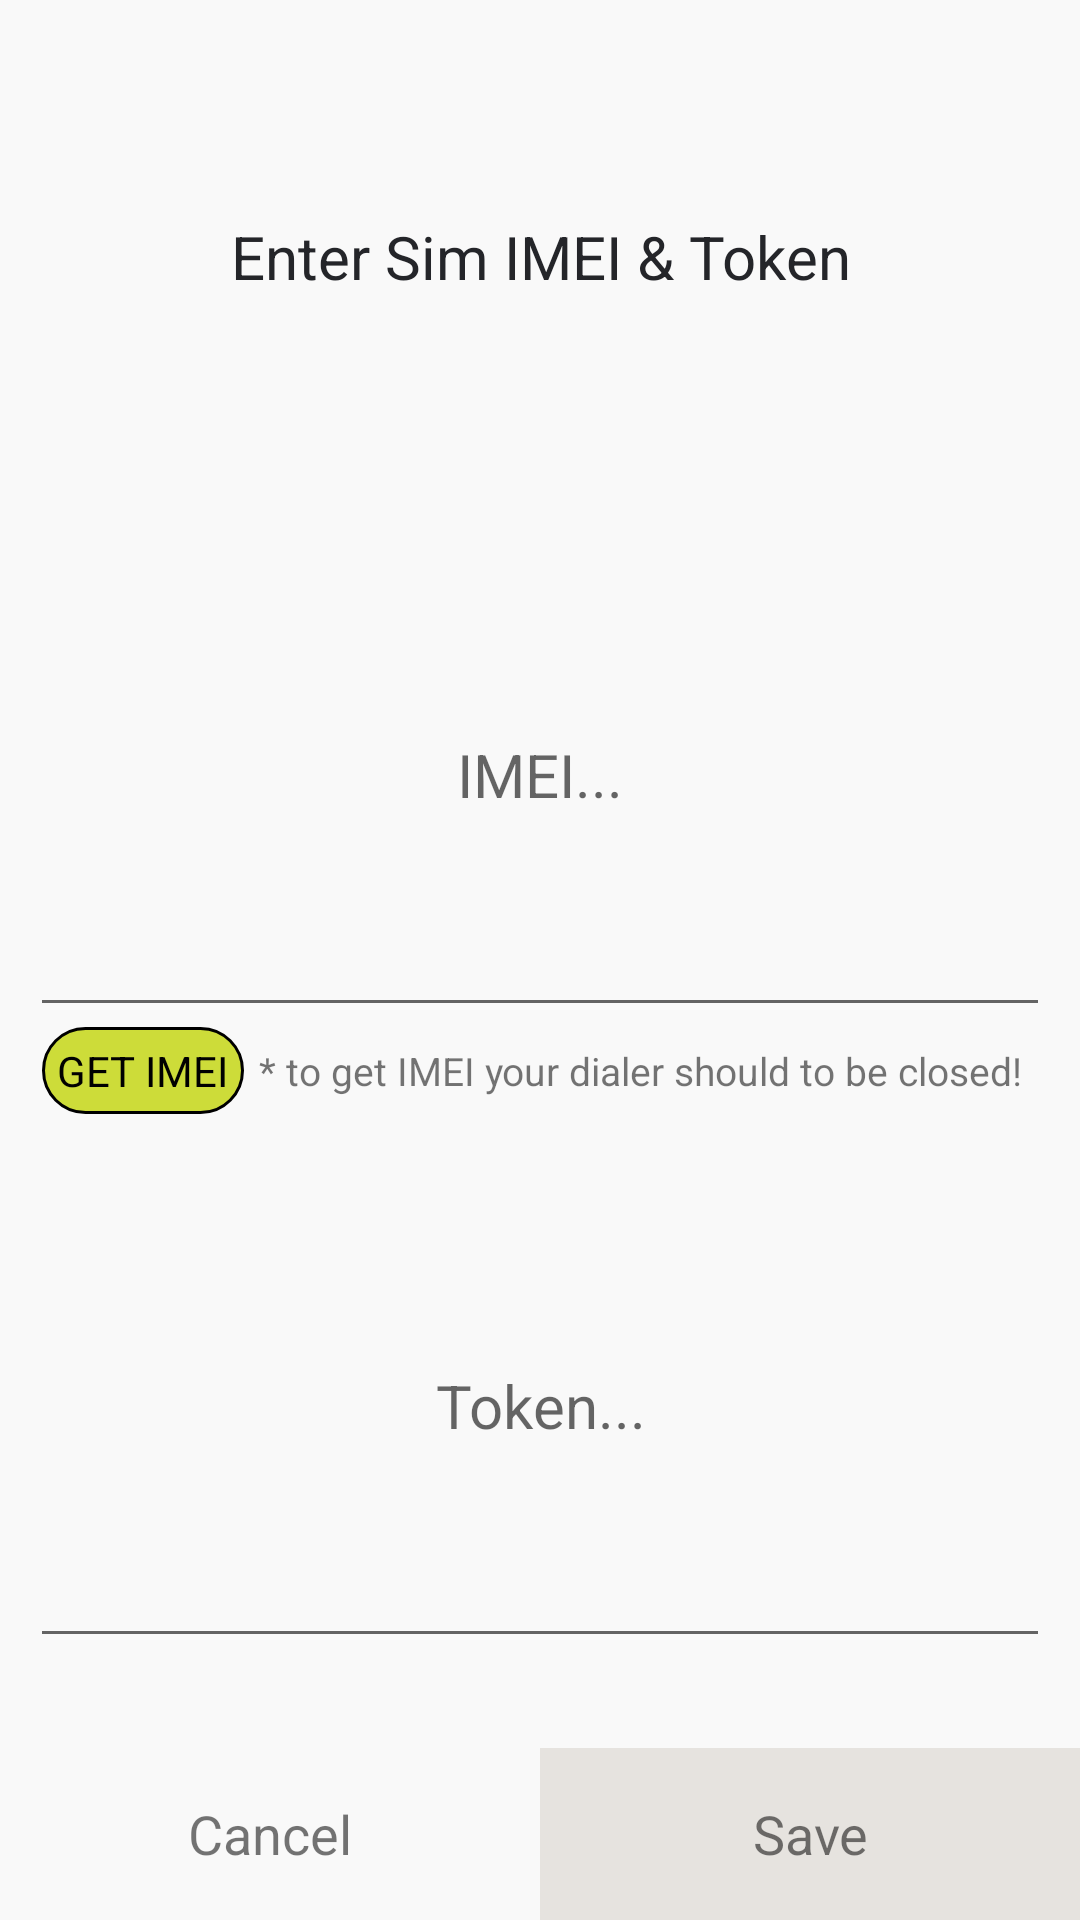

Reconstruct the res/layout file that produces this screen, plus the resources it refers to.
<!-- AndroidManifest.xml: application theme Theme.SmsParsing -->
<!-- res/layout/fragment_imei.xml -->
<?xml version="1.0" encoding="utf-8"?>
<FrameLayout

    xmlns:android="http://schemas.android.com/apk/res/android"
    xmlns:app="http://schemas.android.com/apk/res-auto"
    android:id="@+id/parentframe"
    android:layout_width="match_parent"
    android:layout_height="wrap_content"
    android:background="@color/transparent">


    <androidx.appcompat.widget.LinearLayoutCompat
        android:layout_width="match_parent"
        android:layout_height="match_parent"
        android:background="#F9F9F9"
        android:orientation="vertical">

        <androidx.appcompat.widget.AppCompatTextView
            android:layout_width="match_parent"
            android:layout_height="0dp"
            android:layout_gravity="center"
            android:layout_marginStart="30dp"
            android:layout_marginEnd="30dp"
            android:layout_weight="3"
            android:gravity="center"
            android:padding="29dp"
            android:text="Enter Sim IMEI &amp; Token"
            android:textColor="#242529"
            android:textSize="20sp" />

        <androidx.appcompat.widget.AppCompatEditText
            android:id="@+id/emeiET"
            android:layout_width="match_parent"
            android:layout_height="0dp"
            android:layout_gravity="center"
            android:layout_marginStart="10dp"
            android:layout_marginEnd="10dp"
            android:layout_weight="3"
            android:gravity="center"
            android:hint="IMEI..."
            android:textColor="#242529"
            android:textSize="20sp" />

        <androidx.appcompat.widget.LinearLayoutCompat
            android:layout_width="match_parent"
            android:layout_height="wrap_content"
            android:layout_marginStart="10dp"
            android:layout_marginEnd="10dp"
            android:layout_marginBottom="10dp"
            android:gravity="center"
            android:orientation="horizontal">

            <androidx.appcompat.widget.AppCompatTextView
                android:id="@+id/tv_get_imei"
                android:layout_width="wrap_content"
                android:layout_height="wrap_content"
                android:background="@drawable/fix_background"
                android:padding="5dp"
                android:textColor="@color/black"
                android:text="GET IMEI" />

            <androidx.appcompat.widget.AppCompatTextView
                android:id="@+id/tv_get_imei_description"
                android:layout_width="wrap_content"
                android:layout_height="wrap_content"
                android:padding="5dp"

                android:textSize="13sp"
                android:text="* to get IMEI your dialer should to be closed!" />

        </androidx.appcompat.widget.LinearLayoutCompat>

        <androidx.appcompat.widget.AppCompatEditText
            android:id="@+id/tokenImeiET"
            android:layout_width="match_parent"
            android:layout_height="0dp"
            android:layout_gravity="center"
            android:layout_marginStart="10dp"
            android:layout_marginEnd="10dp"
            android:layout_marginBottom="30dp"
            android:layout_weight="3"
            android:gravity="center"
            android:hint="Token..."
            android:textColor="#242529"
            android:textSize="20sp" />


        <androidx.appcompat.widget.LinearLayoutCompat
            android:layout_width="match_parent"
            android:layout_height="0dp"
            android:layout_weight="1"
            android:orientation="horizontal">

            <androidx.appcompat.widget.AppCompatTextView
                android:id="@+id/logOutNo"
                android:layout_width="0dp"
                android:layout_height="match_parent"
                android:layout_gravity="center"
                android:layout_weight="1"
                android:gravity="center"
                android:padding="15dp"
                android:text="Cancel"
                android:textSize="18sp" />

            <androidx.appcompat.widget.AppCompatTextView
                android:id="@+id/logOutYes"
                android:layout_width="0dp"
                android:layout_height="match_parent"
                android:layout_gravity="center"
                android:layout_weight="1"
                android:background="#E6E3DF"
                android:gravity="center"
                android:padding="15dp"
                android:text="Save"
                android:textSize="18sp" />


        </androidx.appcompat.widget.LinearLayoutCompat>


    </androidx.appcompat.widget.LinearLayoutCompat>

    <FrameLayout
        android:id="@+id/progressShield"
        android:layout_width="match_parent"
        android:layout_height="match_parent"
        android:alpha="0.8"
        android:background="@color/black_tranparent"
        android:clickable="true"
        android:focusable="true"
        android:visibility="gone">

        <ProgressBar
            style="@style/Widget.AppCompat.ProgressBar"
            android:layout_width="80dp"
            android:layout_height="80dp"
            android:layout_gravity="center"
            android:visibility="visible" />

    </FrameLayout>


</FrameLayout>
<!-- resources referenced by this layout -->
<resources>
  <color name="black">#FF000000</color>
  <color name="black_tranparent">#0C000000</color>
  <color name="transparent">#00FFFFFF</color>
  <!-- drawable fix_background (drawable) -->
  <?xml version="1.0" encoding="utf-8"?>
  <ripple
  
      xmlns:android="http://schemas.android.com/apk/res/android"
      android:color="?android:attr/colorControlHighlight">
  
      <item android:id="@android:id/mask">
          <shape android:shape="rectangle">
              <corners android:radius="20dp" />
              <solid android:color="#020202" />
          </shape>
      </item>
  
      <item
          android:bottom="0dp"
          android:left="0dp"
          android:right="0dp"
          android:top="0dp">
          <shape android:shape="rectangle">
              <corners android:radius="20dp" />
              <solid android:color="@color/gray_green" />
                          <stroke
                              android:width="1dp"
                              android:color="@color/black" />
  
          </shape>
      </item>
  
  </ripple>
  <style name="Theme.SmsParsing" parent="Theme.MaterialComponents.DayNight.DarkActionBar">
          
          <item name="colorPrimary">@color/purple_500</item>
          <item name="colorPrimaryVariant">@color/purple_700</item>
          <item name="colorOnPrimary">@color/white</item>
          
          <item name="colorSecondary">@color/teal_200</item>
          <item name="colorSecondaryVariant">@color/teal_700</item>
          <item name="colorOnSecondary">@color/black</item>
          
          <item name="android:statusBarColor">?attr/colorPrimaryVariant</item>
          
      </style>
  <color name="gray_green">#CDDC39</color>
  <color name="purple_500">#FF6200EE</color>
  <color name="purple_700">#FF3700B3</color>
  <color name="white">#FFFFFFFF</color>
  <color name="teal_200">#FF03DAC5</color>
  <color name="teal_700">#FF018786</color>
</resources>
